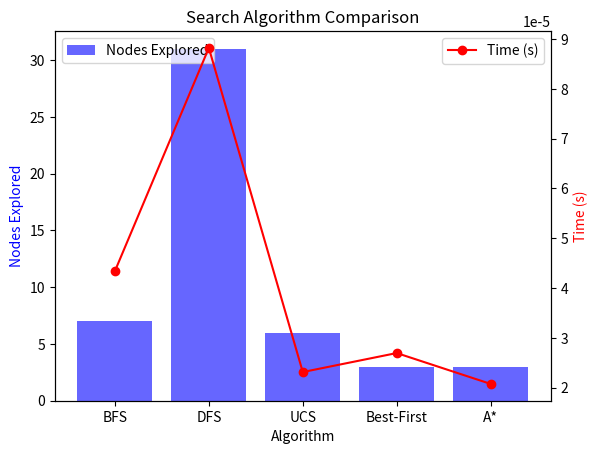

Generate this figure with matplotlib:
import time
import heapq
import matplotlib.pyplot as plt
from collections import deque

class Puzzle:
    def __init__(self, board, parent=None, move=None, depth=0, cost=0):
        self.board = tuple(board)
        self.parent = parent
        self.move = move
        self.depth = depth
        self.cost = cost
        self.blank_index = board.index(0)

    def __lt__(self, other):
        return self.cost < other.cost

    def generate_children(self):
        children = []
        moves = {'U': -3, 'D': 3, 'L': -1, 'R': 1}
        for move, pos_change in moves.items():
            new_index = self.blank_index + pos_change
            if 0 <= new_index < 9 and not (self.blank_index % 3 == 0 and move == 'L') and not (self.blank_index % 3 == 2 and move == 'R'):
                new_board = list(self.board)
                new_board[self.blank_index], new_board[new_index] = new_board[new_index], new_board[self.blank_index]
                children.append(Puzzle(new_board, self, move, self.depth + 1, self.cost + 1))
        return children

    def is_goal(self):
        return self.board == (1, 2, 3, 4, 5, 6, 7, 8, 0)

    def heuristic(self):
        goal = {val: (i // 3, i % 3) for i, val in enumerate((1, 2, 3, 4, 5, 6, 7, 8, 0))}
        return sum(abs(goal[val][0] - i // 3) + abs(goal[val][1] - i % 3) for i, val in enumerate(self.board) if val != 0)

def bfs(start):
    queue = deque([start])
    visited = set()
    nodes_explored = 0
    while queue:
        node = queue.popleft()
        nodes_explored += 1
        if node.is_goal():
            return nodes_explored, node.depth
        visited.add(node.board)
        for child in node.generate_children():
            if child.board not in visited:
                queue.append(child)
    return -1, -1

def dfs(start):
    stack = [start]
    visited = set()
    nodes_explored = 0
    while stack:
        node = stack.pop()
        nodes_explored += 1
        if node.is_goal():
            return nodes_explored, node.depth
        visited.add(node.board)
        for child in reversed(node.generate_children()):
            if child.board not in visited:
                stack.append(child)
    return -1, -1

def ucs(start):
    pq = [(0, start)]
    visited = set()
    nodes_explored = 0
    while pq:
        cost, node = heapq.heappop(pq)
        nodes_explored += 1
        if node.is_goal():
            return nodes_explored, node.depth
        visited.add(node.board)
        for child in node.generate_children():
            if child.board not in visited:
                heapq.heappush(pq, (child.cost, child))
    return -1, -1

def best_first(start):
    pq = [(start.heuristic(), start)]
    visited = set()
    nodes_explored = 0
    while pq:
        _, node = heapq.heappop(pq)
        nodes_explored += 1
        if node.is_goal():
            return nodes_explored, node.depth
        visited.add(node.board)
        for child in node.generate_children():
            if child.board not in visited:
                heapq.heappush(pq, (child.heuristic(), child))
    return -1, -1

def a_star(start):
    pq = [(start.heuristic(), start)]
    visited = set()
    nodes_explored = 0
    while pq:
        _, node = heapq.heappop(pq)
        nodes_explored += 1
        if node.is_goal():
            return nodes_explored, node.depth
        visited.add(node.board)
        for child in node.generate_children():
            if child.board not in visited:
                heapq.heappush(pq, (child.cost + child.heuristic(), child))
    return -1, -1

def run_tests():
    initial_state = [1, 2, 3, 4, 5, 6, 0, 7, 8]
    start = Puzzle(initial_state)
    algorithms = {'BFS': bfs, 'DFS': dfs, 'UCS': ucs, 'Best-First': best_first, 'A*': a_star}
    results = {}
    for name, algo in algorithms.items():
        start_time = time.time()
        nodes_explored, depth = algo(start)
        end_time = time.time()
        results[name] = (nodes_explored, end_time - start_time, depth)
    return results

def plot_results(results):
    names = list(results.keys())
    nodes_explored = [results[name][0] for name in names]
    times = [results[name][1] for name in names]
    depths = [results[name][2] for name in names]
    
    fig, ax1 = plt.subplots()
    ax2 = ax1.twinx()
    ax1.bar(names, nodes_explored, color='b', alpha=0.6, label='Nodes Explored')
    ax2.plot(names, times, color='r', marker='o', label='Time (s)')
    
    ax1.set_xlabel('Algorithm')
    ax1.set_ylabel('Nodes Explored', color='b')
    ax2.set_ylabel('Time (s)', color='r')
    ax1.set_title('Search Algorithm Comparison')
    ax1.legend(loc='upper left')
    ax2.legend(loc='upper right')
    
    plt.show()
    
results = run_tests()
plot_results(results)
